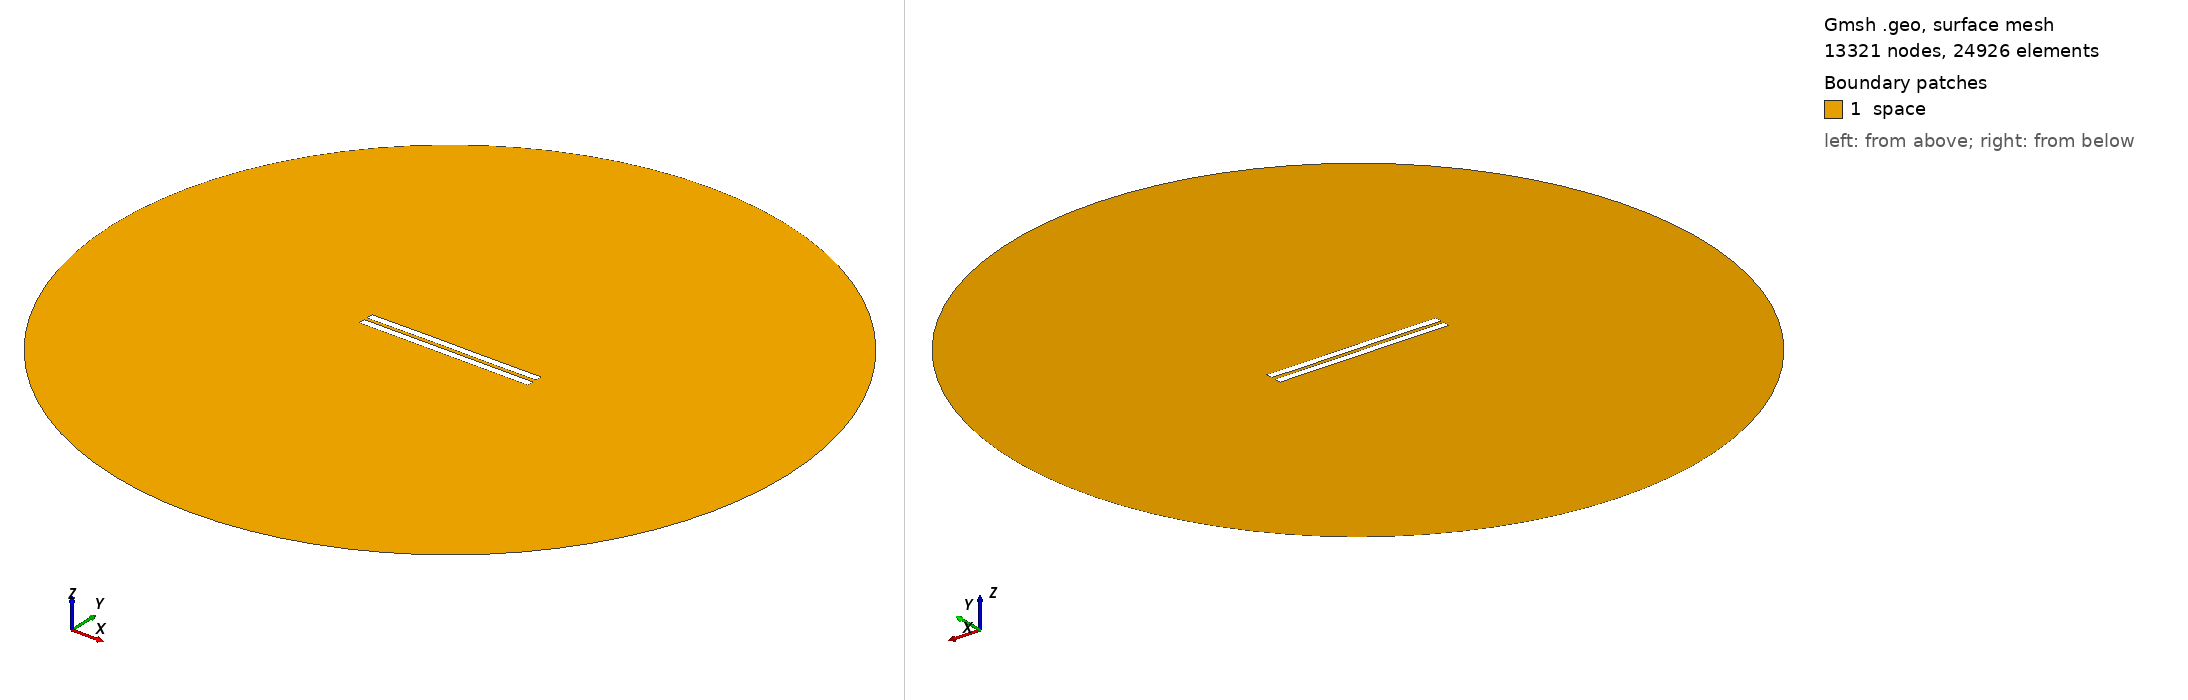

Gmsh geometry script, surface-meshed: 13321 nodes, 24926 surface elements. Boundary patches (legend numbers): 1 space. Left view from above one corner, right view from below the opposite corner. Legend entries are the model's physical surfaces. The drawing asked Gmsh for element sizes between 1% and 20% of the model's largest extent; the script's own settings can give other sizes.

=== 1843.geo (drawn) ===
//---------------------------------------
// Geometry kernel
//---------------------------------------

SetFactory("OpenCASCADE");



//---------------------------------------
// Parameters of the geometry
//---------------------------------------

// Overetch of the upper plate
overetch = 0.0;

// Distance between the plates
distance = 2.0;

// Discretization over the x axis (for the deformation)
nx = 50; 

// Length of the plate
L = 100 - overetch; 

// Number of modes
n = 4; 

// 1st mode coefficient
coeff(1) = 0.15;
beta(1) = 0.596864 * 3.1415926535 / L;

// 2nd mode coefficient
coeff(2) = 0.07499999999999998;
beta(2) = 1.49418 * 3.1415926535 / L;

// 3rd mode coefficient
coeff(3) = 0.07499999999999998;
beta(3) = 2.50025 * 3.1415926535 / L;

// 4th mode coefficient
coeff(4) = 0.0;
beta(4) = 3.49999 * 3.1415926535 / L;



//---------------------------------------
// Upper plate (deformed rectangle)
//---------------------------------------

// Coordiantes of the upper plate
xmin = -50;
xmax = 50 - overetch;

// Height of the upper plate
yheight = 4 - 2 * overetch;

// Indexes of the points
UpperID[] = {};
LowerID[] = {};
LeftID[] = {};
RightID[] = {};

// Point index
p = 1;

// Horizontal edges
For i In {1:nx}
    x = xmin + (i-1)*(xmax - xmin)/(nx-1);

    y_bottom = distance / 2 + overetch;
    For j In {1:n}
        C = (Cosh(beta(j)*L) + Cos(beta(j)*L)) / (Sinh(beta(j)*L) + Sin(beta(j)*L));
        y_bottom  = y_bottom + coeff(j) * (Cosh(beta(j)*(x+50)) - Cos(beta(j)*(x+50)) - C * (Sinh(beta(j)*(x+50)) - Sin(beta(j)*(x+50))));
    EndFor

    y_top = y_bottom + yheight;

    Point(p) = {x, y_top, 0, 1.0};
    UpperID[i] = p;
    p = p + 1;

    Point(p) = {x, y_bottom, 0, 1.0};
    LowerID[i] = p;
    p = p + 1;
EndFor

// Create point lists
UpperPts[] = {}; LowerPts[] = {};
For i In {1:nx}
  UpperPts[] += {UpperID[i]};
  LowerPts[] += {LowerID[i]};
EndFor

// Build splines
Spline(1) = {UpperPts[]};
Spline(2) = {LowerPts[]};
Line(3) = {LowerPts[nx-1], UpperPts[nx-1]};
Line(4) = {LowerPts[0], UpperPts[0]};

// Build the plane surface
Curve Loop(1) = {2, 3, -1, -4};
Plane Surface(1) = {1};



//---------------------------------------
// Lower plate (rectangle)
//---------------------------------------

// Vertices
Point(1001) = {-50, -1, 0, 1.0};
Point(1002) = { 50, -1, 0, 1.0};
Point(1003) = { 50,  -5, 0, 1.0};
Point(1004) = {-50,  -5, 0, 1.0};

// Edges
Line(5) = {1001, 1002};
Line(6) = {1002, 1003};
Line(7) = {1003, 1004};
Line(8) = {1004, 1001};

// Plane surface
Line Loop(2) = {5, 6, 7, 8};
Plane Surface(2) = {2}; 



//---------------------------------------
// Outer (fictious) boundary
//---------------------------------------

// Points
Point(1005) = {0, 0, 0};       // Center
Point(1006) = {200, 0, 0};     // Start point
Point(1007) = {0, 200, 0};     // 90 degrees
Point(1008) = {-200, 0, 0};    // 180 degrees
Point(1009) = {0, -200, 0};    // 270 degrees

// Circle arcs (each needs start, center, end)
Circle(9) = {1006, 1005, 1007};
Circle(10) = {1007, 1005, 1008};
Circle(11) = {1008, 1005, 1009};
Circle(12) = {1009, 1005, 1006};

// Plane surface for the entire domain
Curve Loop(3) = {9, 10, 11, 12};
Surface(3) = {3};

// Subtract the plates from the whole domain to obtain the actual domain where we want to solve the equations
BooleanDifference{ Surface{3}; Delete; }{ Surface{1}; Surface{2}; Delete; }




//---------------------------------------
// Transfinite Lines/Curves
//---------------------------------------

// Set the number of points on the boundaries
r = 7;

// Plates
Transfinite Curve {1, 2} = 50*r Using Progression 1;
Transfinite Curve {3, 4} = 2*r Using Progression 1;
Transfinite Line {5, 7} = 50*r Using Progression 1;
Transfinite Line {6, 8} = 2*r Using Progression 1;

// Outer boundary
Transfinite Line {9, 10, 11, 12} = 20 Using Progression 1;



//---------------------------------------
// Physical groups
//---------------------------------------                

// Physical curves (boundaries)
Physical Line("force_segment", 10) = {2};
Physical Line("upper_plate", 11) = {1, 3, 4};
Physical Line("lower_plate", 12) = {5, 6, 7, 8};
Physical Line("boundary", 20) = {9, 10, 11, 12};

// Physical Surfaces
Physical Surface("space", 30) = {3};



//---------------------------------------
// 6. Generate the Mesh
//---------------------------------------

// 2D mesh generation
Mesh 2;
